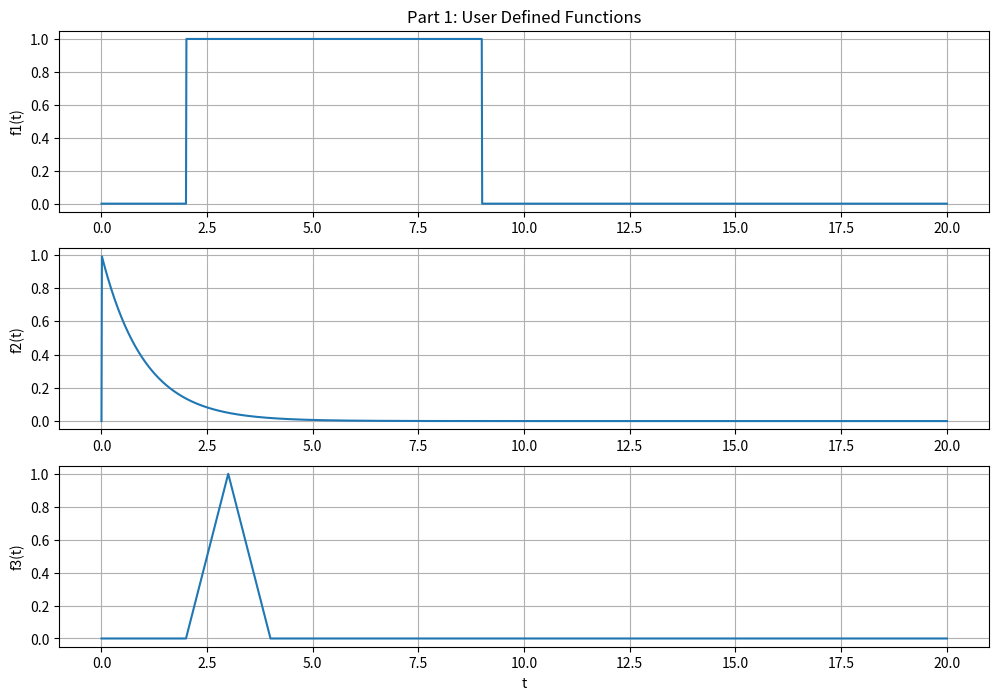
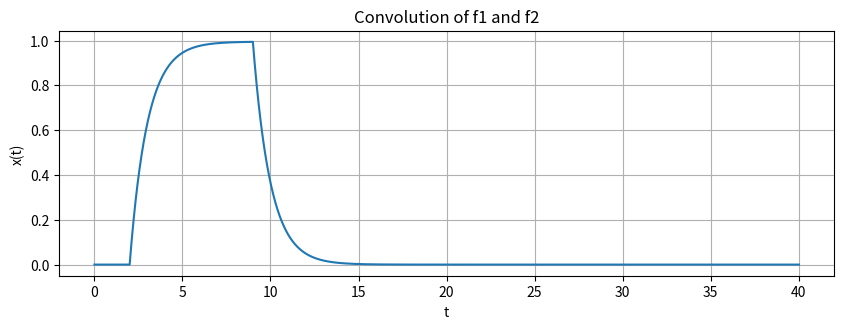
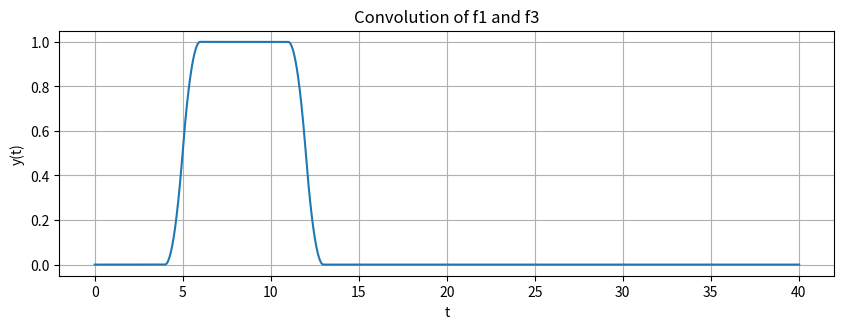
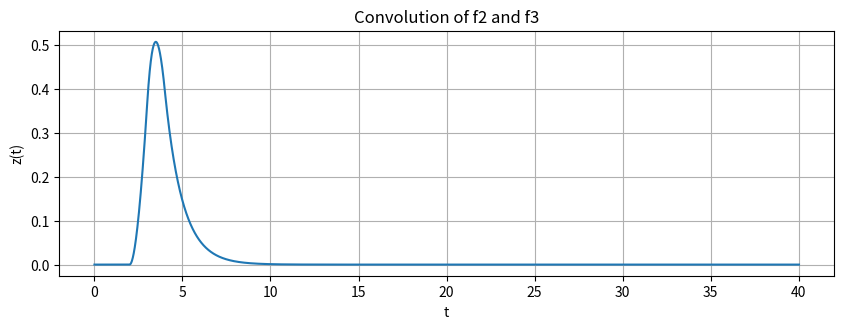

These charts were generated, in order, by the following Python code:
################################################################
#                                                              #
# Tyler Bendele                                                #
# Course Number ECE351 and Section 51                          #
# Lab Number 3                                                 #
# Due Febrary 8, 2022                                          #
# This code goes over how to use convolution                   #
#                                                              #
################################################################

# -*- coding: utf-8 -*-
"""
Created on Tue Feb  1 13:27:12 2022

@author: Tyler Bendele
"""
import numpy as np
import matplotlib.pyplot as plt

steps = 1e-2
t = np.arange(0, 20 + steps, steps)

def u(t):          #step function
    y = np.zeros(t.shape)
    for i in range(len(t)):
        if t[i] > 0:
            y[i] = 1
        else:
            y[i] = 0
    return y

def r(t):          #ramp function
    y = np.zeros(t.shape)
    for i in range(len(t)):
       if t[i] > 0:
           y[i] = t[i]
       else:
           y[i] = 0
    return y

def f1(t):
    a = np.zeros(t.shape)
    a = u(t-2) - u(t-9)
    return a
a = f1(t)

def f2(t):
    b = np.zeros(t.shape)
    b = np.exp(-t)*u(t)
    return b
b = f2(t)

def f3(t):
    c = np.zeros(t.shape)
    c = r(t-2) * (u(t-2) - u(t-3)) + r(4-t) * (u(t-3) - u(t-4))
    return c
c = f3(t)

plt.figure(figsize=(12,8))
plt.subplot(3,1,1)
plt.plot(t,a)
plt.title('Part 1: User Defined Functions') 
                                 
plt.ylabel('f1(t)')
plt.grid(True)

plt.subplot(3,1,2)
plt.plot(t,b)
plt.ylabel('f2(t)') 
plt.grid(which='both')

plt.subplot(3,1,3)
plt.plot(t,c)
plt.grid(True)
plt.xlabel('t') 
plt.ylabel('f3(t)') 
plt.show() 

def my_conv(f1,f2):
    Nf1 = len(f1)
    Nf2 = len(f2)
    f1Ext = np.append(f1, np.zeros((1, Nf2 - 1)))
    f2Ext = np.append(f2, np.zeros((1, Nf1 - 1)))
    result = np.zeros(f1Ext.shape)
    for i in range(Nf2 + Nf1 - 2):
        result[i] = 0
        for j in range(Nf1):
            if ((i - j + 1) > 0):
                try: 
                    result[i] += f1Ext[j] * f2Ext[i - j + 1]
                except:
                    print(i, j)
    return result


t = np.arange(0, 20 + steps, steps)
N = len(t)
tExt = np.arange(0, 2 * t[N-1], steps)


x = my_conv(a, b) * steps

plt.figure(figsize = (10, 7))
plt.subplot(2, 1, 1)
plt.plot(tExt, x)
plt.grid()
plt.ylabel('x(t)')
plt.xlabel('t')
plt.title('Convolution of f1 and f2')
plt.show()

y = my_conv(a, c) * steps

plt.figure(figsize = (10, 7))
plt.subplot(2, 1, 1)
plt.plot(tExt, y)
plt.grid()
plt.ylabel('y(t)')
plt.xlabel('t')
plt.title('Convolution of f1 and f3')
plt.show()

z = my_conv(b, c) * steps

plt.figure(figsize = (10, 7))
plt.subplot(2, 1, 1)
plt.plot(tExt, z)
plt.grid()
plt.ylabel('z(t)')
plt.xlabel('t')
plt.title('Convolution of f2 and f3')
plt.show()

